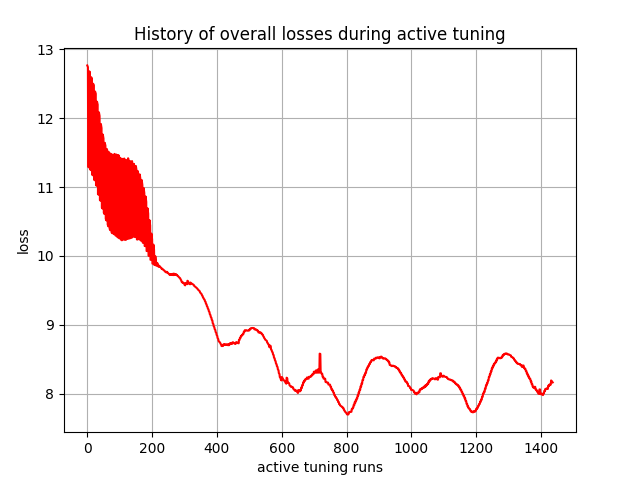

Values plotted in this chart, from the file beside it:
, 0
0, 12.76
1, 12.75
2, 12.74
3, 11.29
4, 11.29
5, 11.28
6, 12.68
7, 12.67
8, 12.67
9, 11.26
10, 11.25
11, 11.24
12, 12.59
13, 12.58
14, 12.57
15, 11.18
16, 11.18
17, 11.17
18, 12.5
19, 12.49
20, 12.48
21, 11.11
22, 11.1
23, 11.1
24, 12.39
25, 12.37
26, 12.35
27, 11.03
28, 11.02
29, 11.02
30, 12.24
31, 12.21
32, 12.2
33, 10.9
34, 10.89
35, 10.89
36, 12.08
37, 12.05
38, 12.03
39, 10.81
40, 10.81
41, 10.8
42, 11.91
43, 11.88
44, 11.85
45, 10.7
46, 10.7
47, 10.69
48, 11.76
49, 11.73
50, 11.7
51, 10.63
52, 10.62
53, 10.61
54, 11.64
55, 11.62
56, 11.6
57, 10.54
58, 10.53
59, 10.51
... 1,377 more rows
